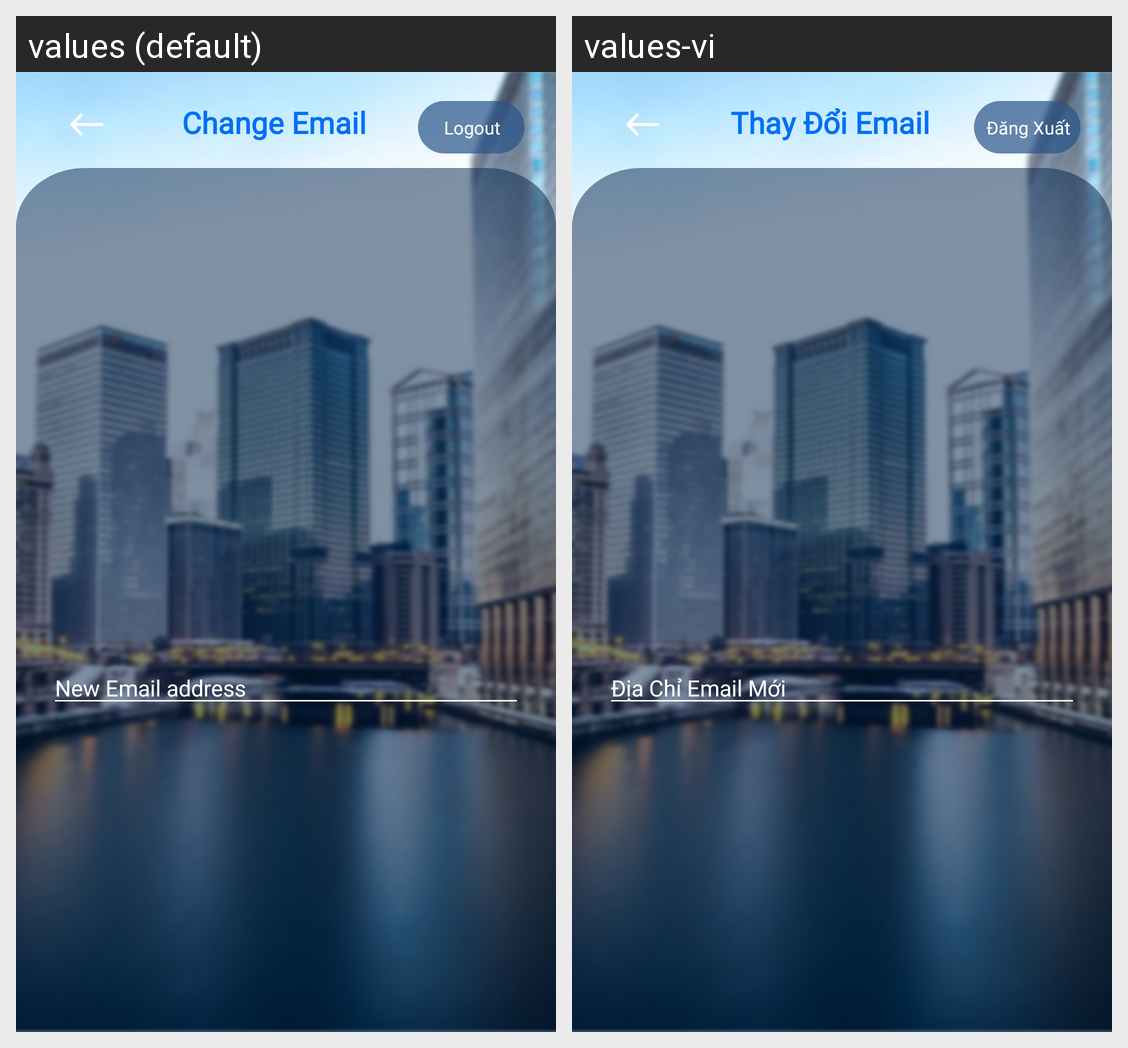

This grid shows one Android layout under two languages. Give, for every string resource on the screen, its name, the default text and each shown locale's text.
Android screen res/layout/activity_manage_certificate_change_email.xml rendered under 2 locales, left to right: values (default), values-vi. Device: Nexus 5 (rendered at 1080×1920; each locale shown at half size, 540×960, under a caption strip naming it); theme Theme.SIC_no.
Strings drawn on this screen, with the default value and each locale's value (text and hints the layout hard-codes, and strings that could not be matched under every locale, appear in the picture but are not listed):

certificate_manage_change_email
  values: Change Email
  values-vi: Thay Đổi Email

button_logout
  values: Logout
  values-vi: Đăng Xuất

hint_new_email
  values: New Email address
  values-vi: Địa Chỉ Email Mới
